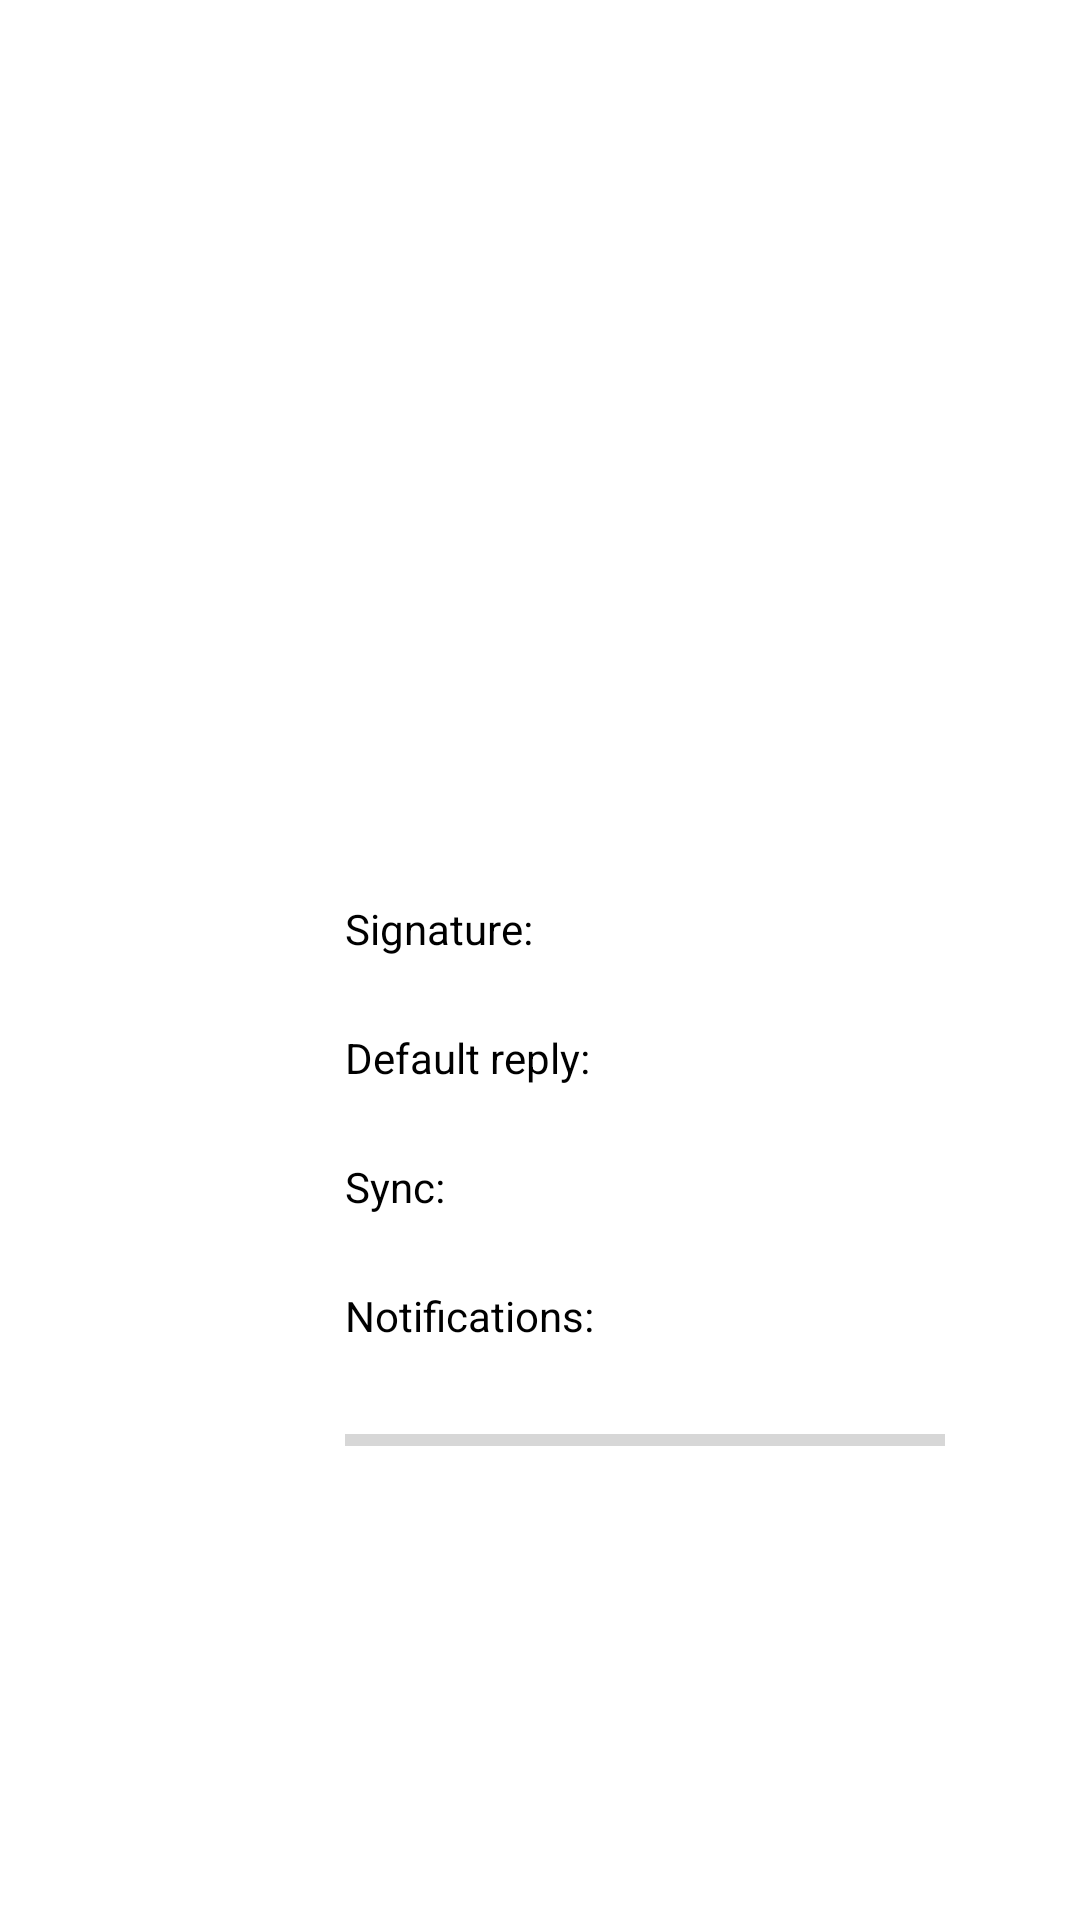

This screen was rendered from an Android layout file. Write that file and the resources it references.
<!-- AndroidManifest.xml: application theme Theme.ForTest -->
<!-- res/layout/app_settings.xml -->
<?xml version="1.0" encoding="utf-8"?>
<androidx.constraintlayout.widget.ConstraintLayout xmlns:android="http://schemas.android.com/apk/res/android"
    xmlns:app="http://schemas.android.com/apk/res-auto"
    xmlns:tools="http://schemas.android.com/tools"
    android:layout_width="match_parent"
    android:layout_height="match_parent"
    tools:context=".settings.AppSettings">


    <TextView
        android:id="@+id/tv_signature"
        android:layout_width="wrap_content"
        android:layout_height="wrap_content"
        android:layout_marginTop="300dp"
        android:layout_marginEnd="64dp"
        android:text="Signature: "
        android:textColor="@android:color/black"
        app:layout_constraintEnd_toEndOf="parent"
        app:layout_constraintStart_toStartOf="parent"
        app:layout_constraintTop_toTopOf="parent" />


    <TextView
        android:id="@+id/tv_reply"
        android:layout_width="wrap_content"
        android:layout_height="wrap_content"
        android:layout_marginTop="24dp"
        android:text="Default reply:"
        android:textColor="@android:color/black"
        app:layout_constraintStart_toStartOf="@+id/tv_signature"
        app:layout_constraintTop_toBottomOf="@+id/tv_signature" />


    <TextView
        android:id="@+id/tv_sync"
        android:layout_width="wrap_content"
        android:layout_height="wrap_content"
        android:layout_marginTop="24dp"
        android:text="Sync: "
        android:textColor="@android:color/black"
        app:layout_constraintStart_toStartOf="@+id/tv_reply"
        app:layout_constraintTop_toBottomOf="@+id/tv_reply" />

    <TextView
        android:id="@+id/tv_notifications"
        android:layout_width="wrap_content"
        android:layout_height="wrap_content"
        android:layout_marginTop="24dp"
        android:text="Notifications:"
        android:textColor="@android:color/black"
        app:layout_constraintStart_toStartOf="@+id/tv_sync"
        app:layout_constraintTop_toBottomOf="@+id/tv_sync" />


    <ProgressBar
        android:id="@+id/pb_volume"
        style="?android:attr/progressBarStyleHorizontal"
        android:layout_width="200dp"
        android:layout_height="wrap_content"
        android:layout_marginTop="24dp"
        android:max="100"
        android:textColor="@android:color/black"
        app:layout_constraintStart_toStartOf="@+id/tv_notifications"
        app:layout_constraintTop_toBottomOf="@+id/tv_notifications" />

</androidx.constraintlayout.widget.ConstraintLayout>
<!-- resources referenced by this layout -->
<resources>
  <style name="Theme.ForTest" parent="Theme.MaterialComponents.DayNight.DarkActionBar">
          
          <item name="colorPrimary">@color/purple_500</item>
          <item name="colorPrimaryVariant">@color/purple_700</item>
          <item name="colorOnPrimary">@color/white</item>
          
          <item name="colorSecondary">@color/teal_200</item>
          <item name="colorSecondaryVariant">@color/teal_700</item>
          <item name="colorOnSecondary">@color/black</item>
          
          <item name="android:statusBarColor" tools:targetApi="l">?attr/colorPrimaryVariant</item>
          
      </style>
  <!-- not gathered from this repository: default colours our renderer supplied (Android Studio template values) -->
  <color name="purple_500">#FF6200EE</color>
  <color name="purple_700">#FF3700B3</color>
  <color name="teal_200">#FF03DAC5</color>
  <color name="teal_700">#FF018786</color>
  <color name="black">#FF000000</color>
  <color name="white">#FFFFFFFF</color>
</resources>
